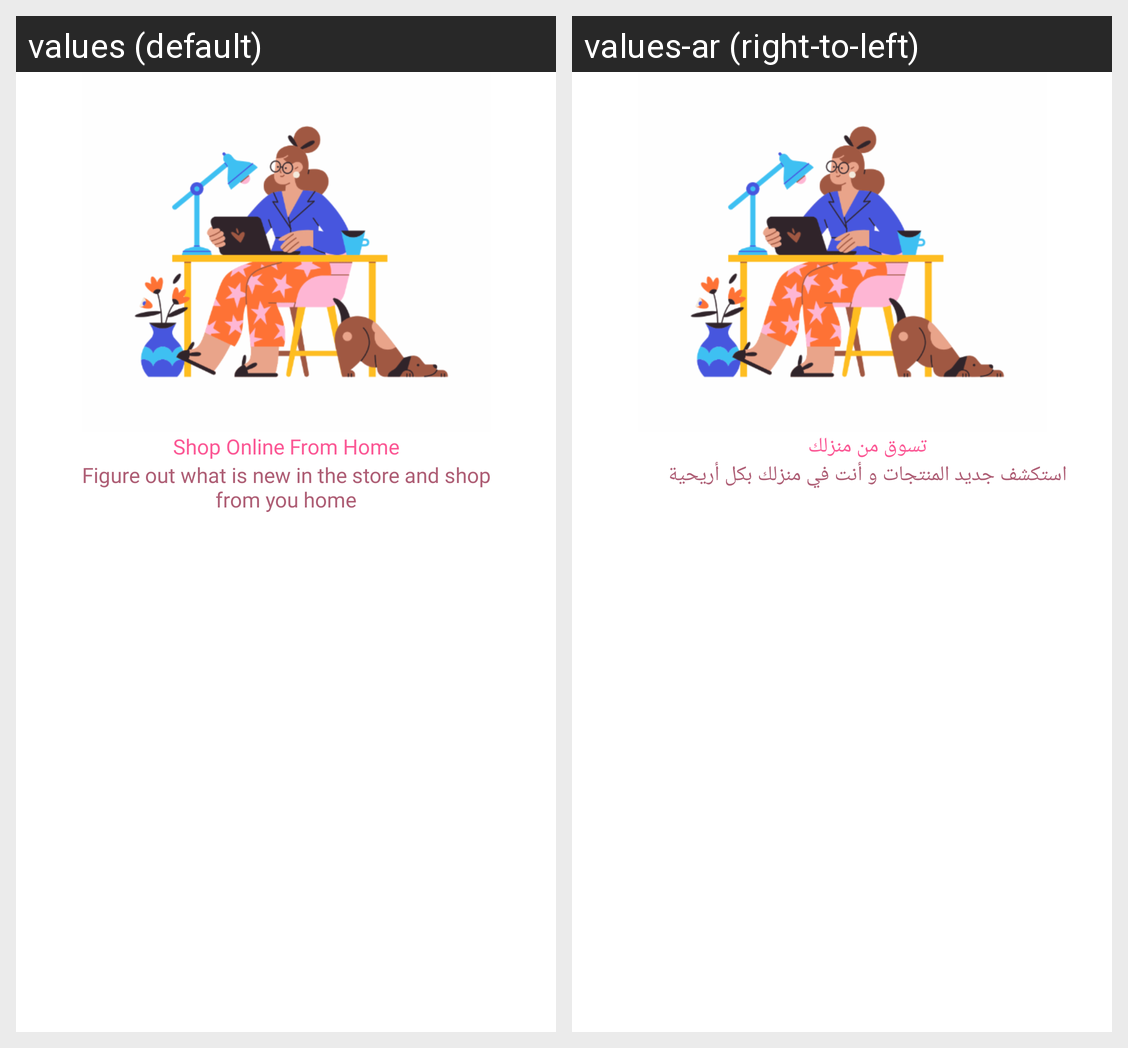

Here is an Android app screen in its default locale and in the app's own translations. Write out the translated-string differences for the strings that appear on this screen.
Android screen res/layout/walkthroought_slide.xml rendered under 2 locales, left to right: values (default), values-ar (right-to-left). Device: Nexus 5 (rendered at 1080×1920; each locale shown at half size, 540×960, under a caption strip naming it); theme Theme.CoCoonShop.
Strings drawn on this screen, with the default value and each locale's value (text and hints the layout hard-codes, and strings that could not be matched under every locale, appear in the picture but are not listed):

heading_one
  values: Shop Online From Home
  values-ar: تسوق من منزلك

desc_one
  values: Figure out what is new in the store and shop from you home
  values-ar: استكشف جديد المنتجات و أنت في منزلك بكل أريحية
